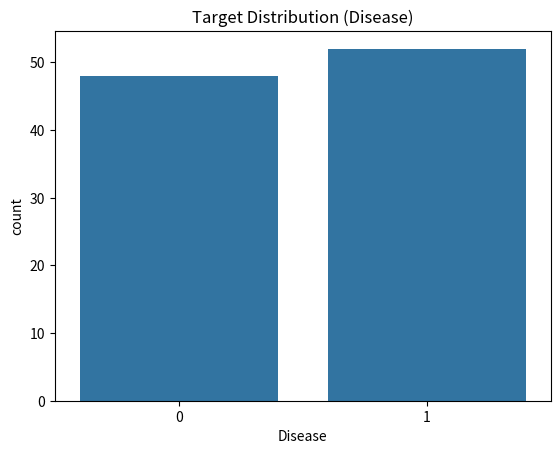

Here is the Python script that generated this plot: (Note: this script raises an exception after producing the figure.)
# Importing libraries
import pandas as pd
import numpy as np
import matplotlib.pyplot as plt
import seaborn as sns

# -----------------------------
# 1. Create a random dataset
# -----------------------------
np.random.seed(42)  # for reproducibility

df = pd.DataFrame({
    "Age": np.random.randint(18, 70, 100),                 # random ages
    "BloodPressure": np.random.randint(80, 180, 100),       # random BP
    "Cholesterol": np.random.randint(150, 300, 100),        # random cholesterol
    "Gender": np.random.choice(["Male", "Female"], 100),    # random genders
    "Smoker": np.random.choice(["Yes", "No"], 100),         # smoking habit
    "Disease": np.random.choice([0, 1], 100)                # target variable (0 = No, 1 = Yes)
})

print("🔍 First 5 rows:\n", df.head())

# -----------------------------
# 2. EDA
# -----------------------------

# Shape and info
print("\nShape:", df.shape)
print("\nInfo:")
print(df.info())

# Missing values
print("\nMissing values:\n", df.isnull().sum())

# Summary statistics
print("\nSummary statistics:\n", df.describe())

# Distribution of target variable
sns.countplot(data=df, x="Disease")
plt.title("Target Distribution (Disease)")
plt.show()

# Correlation heatmap
plt.figure(figsize=(8,6))
sns.heatmap(df.corr(), annot=True, cmap="coolwarm", fmt=".2f")
plt.title("Correlation Heatmap")
plt.show()

# Histograms for numeric columns
df.hist(figsize=(12, 8), bins=15, edgecolor="black")
plt.suptitle("Feature Distributions", size=16)
plt.show()

# Boxplot to check outliers
plt.figure(figsize=(10,6))
sns.boxplot(data=df[["Age","BloodPressure","Cholesterol"]])
plt.title("Boxplot for Numeric Features")
plt.show()

# Relationship between Age and Disease
plt.figure(figsize=(8,5))
sns.histplot(data=df, x="Age", hue="Disease", kde=True, multiple="stack")
plt.title("Age vs Disease Distribution")
plt.show()

# Gender vs Disease
sns.countplot(data=df, x="Gender", hue="Disease")
plt.title("Gender vs Disease")
plt.show()

# Smoker vs Disease
sns.countplot(data=df, x="Smoker", hue="Disease")
plt.title("Smoker vs Disease")
plt.show()